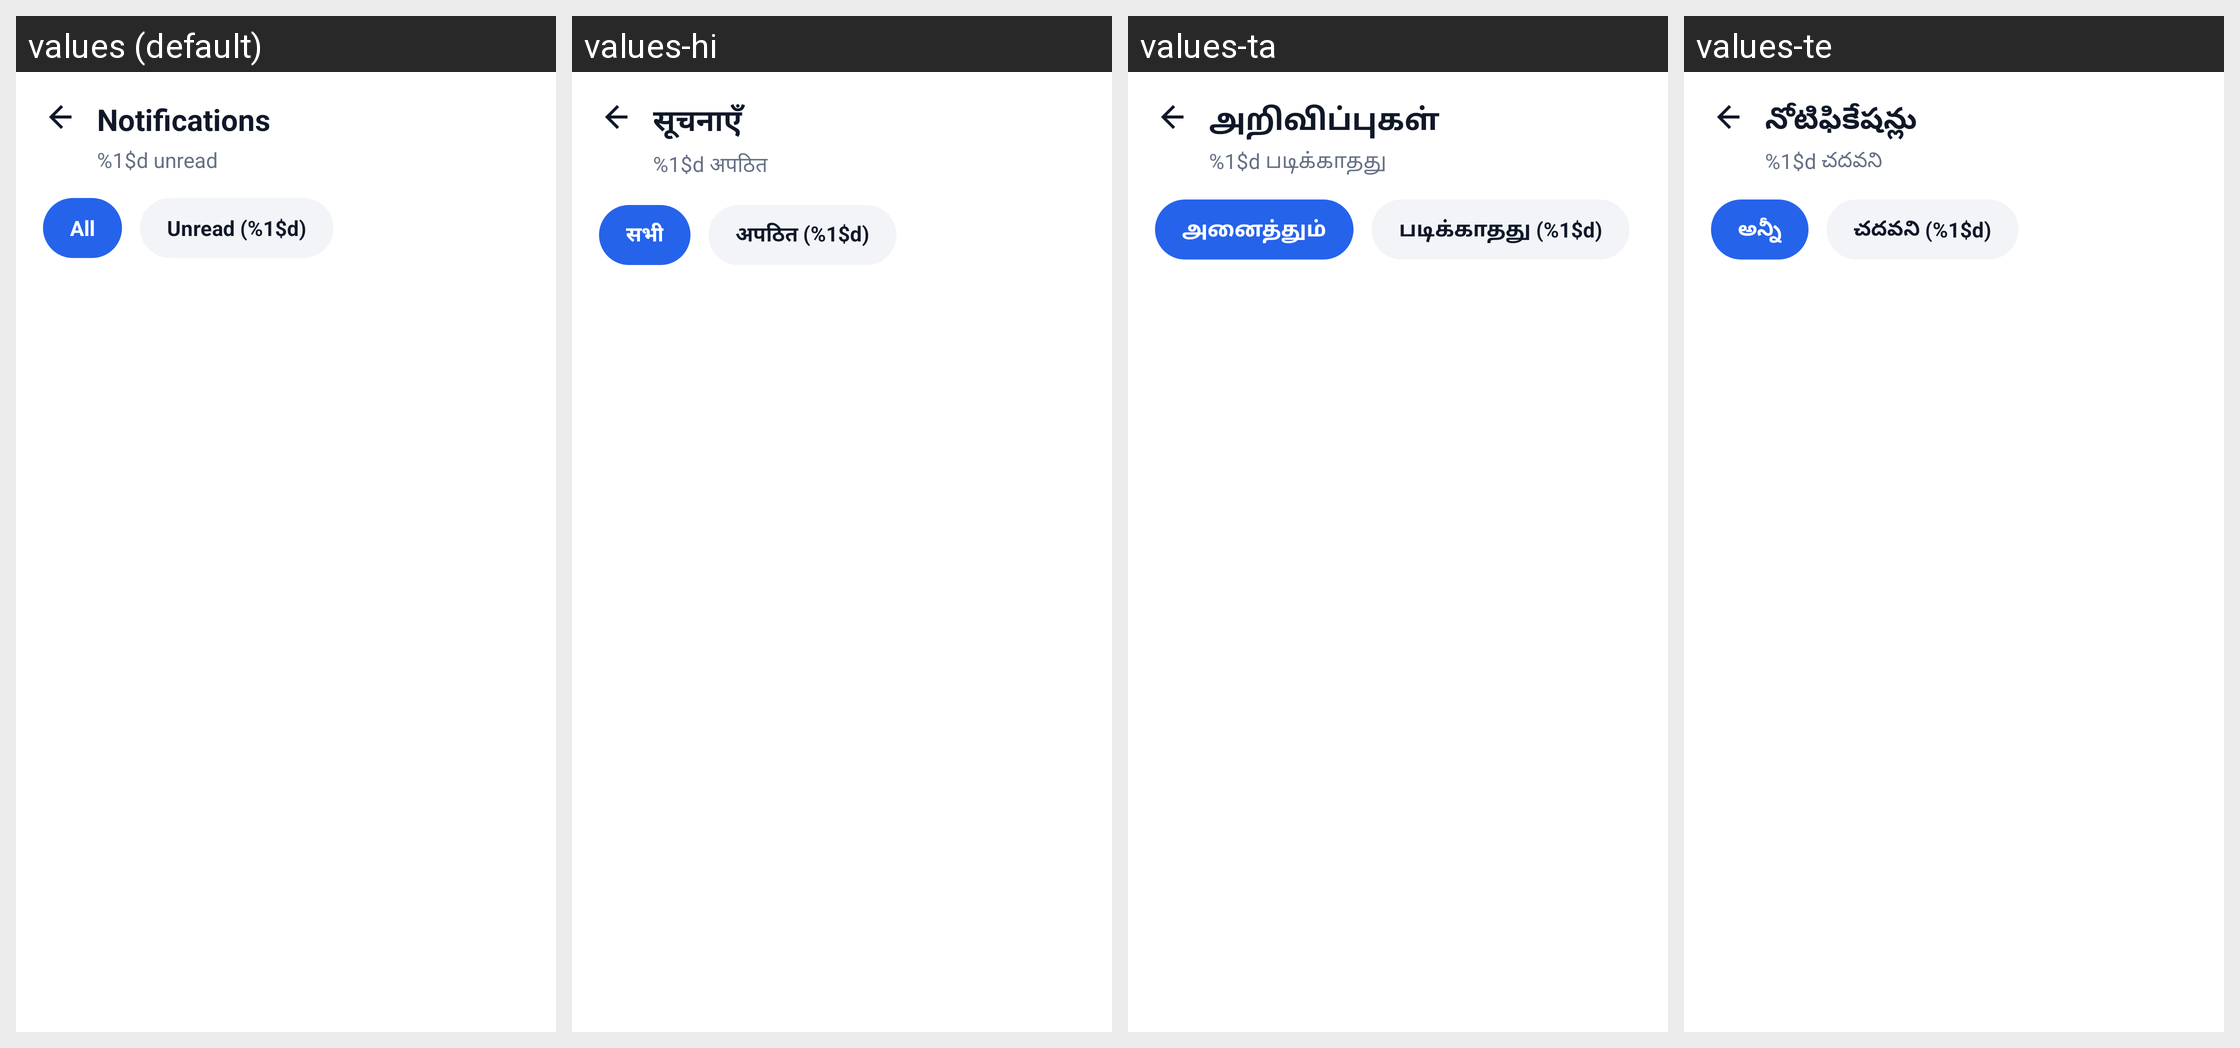

Locale-by-locale string values for the Android screen shown in this grid:
Android screen res/layout/activity_doctor_notifications.xml rendered under 4 locales, left to right: values (default), values-hi, values-ta, values-te. Device: Nexus 5 (rendered at 1080×1920; each locale shown at half size, 540×960, under a caption strip naming it); theme Theme.criticall.
Other locales in the repository, not shown: values-kn, values-ml, values-pa.
Strings drawn on this screen, with the default value and each locale's value (text and hints the layout hard-codes, and strings that could not be matched under every locale, appear in the picture but are not listed):

notifications
  values: Notifications
  values-hi: सूचनाएँ
  values-ta: அறிவிப்புகள்
  values-te: నోటిఫికేషన్లు

unread_count_fmt
  values: %1$d unread
  values-hi: %1$d अपठित
  values-ta: %1$d படிக்காதது
  values-te: %1$d చదవని

all
  values: All
  values-hi: सभी
  values-ta: அனைத்தும்
  values-te: అన్నీ

unread_chip_fmt
  values: Unread (%1$d)
  values-hi: अपठित (%1$d)
  values-ta: படிக்காதது (%1$d)
  values-te: చదవని (%1$d)
